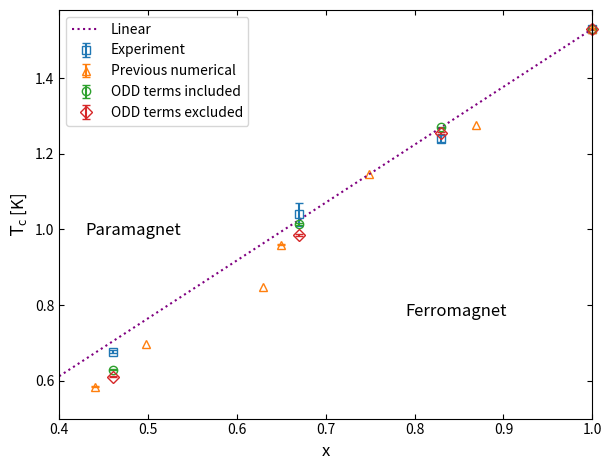

The matplotlib source for this figure: (Note: this script raises an exception after producing the figure.)
import numpy as np
from matplotlib import pyplot as plt

%matplotlib qt

# previous results
exp_res = np.array([[1.0, 1.53, 0.002],
                   [0.83, 1.24, 0.01],
                   [0.67, 1.04, 0.03],
                   [0.46, 0.677, 0.004]])

num_res = np.array([[1.0, 1.53, 0.0],
                   [0.65, 0.9597, 0.0008],
                   [0.44, 0.584, 0.001]])

num_res2 = np.array([[1.0000432934272165, 1.529703500153332],
                    [0.8692105563806698, 1.2770863523483684],
                    [0.7488416001731739, 1.145202547096635],
                    [0.6293300943435935, 0.8465428394475278],
                    [0.49767959256074645, 0.6974426813062591]])
#                     [0.36912817860943936, 0.40839651968948987]])
num_res2[:,1] = num_res2[:,1]*1.53/num_res2[0,1]

res_w = np.array([[1.0, 1.555905201, 0.000332532],
                  [0.83, 1.291, 0.002],
                  [0.67, 1.031, 0.003],
                  [0.46, 0.64, 0.002]])

res_w[:,[1,2]] = res_w[:,[1,2]]*1.53/res_w[0,1]

res_wo = np.array([[1.0, 1.5128, 0.0006],
                  [0.83, 1.241, 0.002],
                  [0.67, 0.974, 0.002],
                  [0.46, 0.604, 0.002]])

res_wo[:,[1,2]] = res_wo[:,[1,2]]*1.53/res_wo[0,1]

fig, ax = plt.subplots(figsize=(6.22,4.8))
# plot previous results
ax.errorbar(exp_res[:,0],exp_res[:,1],yerr=exp_res[:,2],marker='s',mfc='none',linestyle='none',mew=1,ms=6,capsize=3,label='Experiment',clip_on=False)
prev_res_line=ax.errorbar(num_res[:,0],num_res[:,1],yerr=num_res[:,2],marker='^',mfc='none',linestyle='none',mew=1,ms=6,capsize=3,label='Previous numerical', clip_on=False)
ax.plot(num_res2[:,0],num_res2[:,1],marker='^',mfc='none',linestyle='none',mew=1,ms=6,clip_on=False,color=prev_res_line[0].get_color() )


# plot new results
ax.errorbar(res_w[:,0],res_w[:,1],yerr=res_w[:,2],marker='o',mfc='none',linestyle='none',mew=1,ms=6,capsize=3,label='ODD terms included', clip_on=False)
ax.errorbar(res_wo[:,0],res_wo[:,1],yerr=res_wo[:,2],marker='D',mfc='none',linestyle='none',mew=1,ms=6,capsize=3,label='ODD terms excluded', clip_on=False)

ax.set_xlim((0.4,1.0))
ax.set_ylim((0.5,1.58))

# plot linear
x = np.linspace(*ax.get_xlim())
ax.plot(x,1.53*x,mfc='none',linestyle=':',color='purple',label='Linear')

# phase region names
ax.text(0.65, 0.25, 'Ferromagnet', transform=ax.transAxes, fontsize=12)
ax.text(0.05, 0.45, 'Paramagnet', transform=ax.transAxes, fontsize=12)

plt.margins(0)

ax.tick_params(bottom=True,top=True,left=True,right=True,direction='in')

ax.set_xlabel('x', fontsize=12)
ax.set_ylabel(r'$\mathrm{T_c}$ [K]',fontsize=12)
ax.legend()

fig.tight_layout()

fig.savefig('figures/phase_diagram_x_T.pdf')

